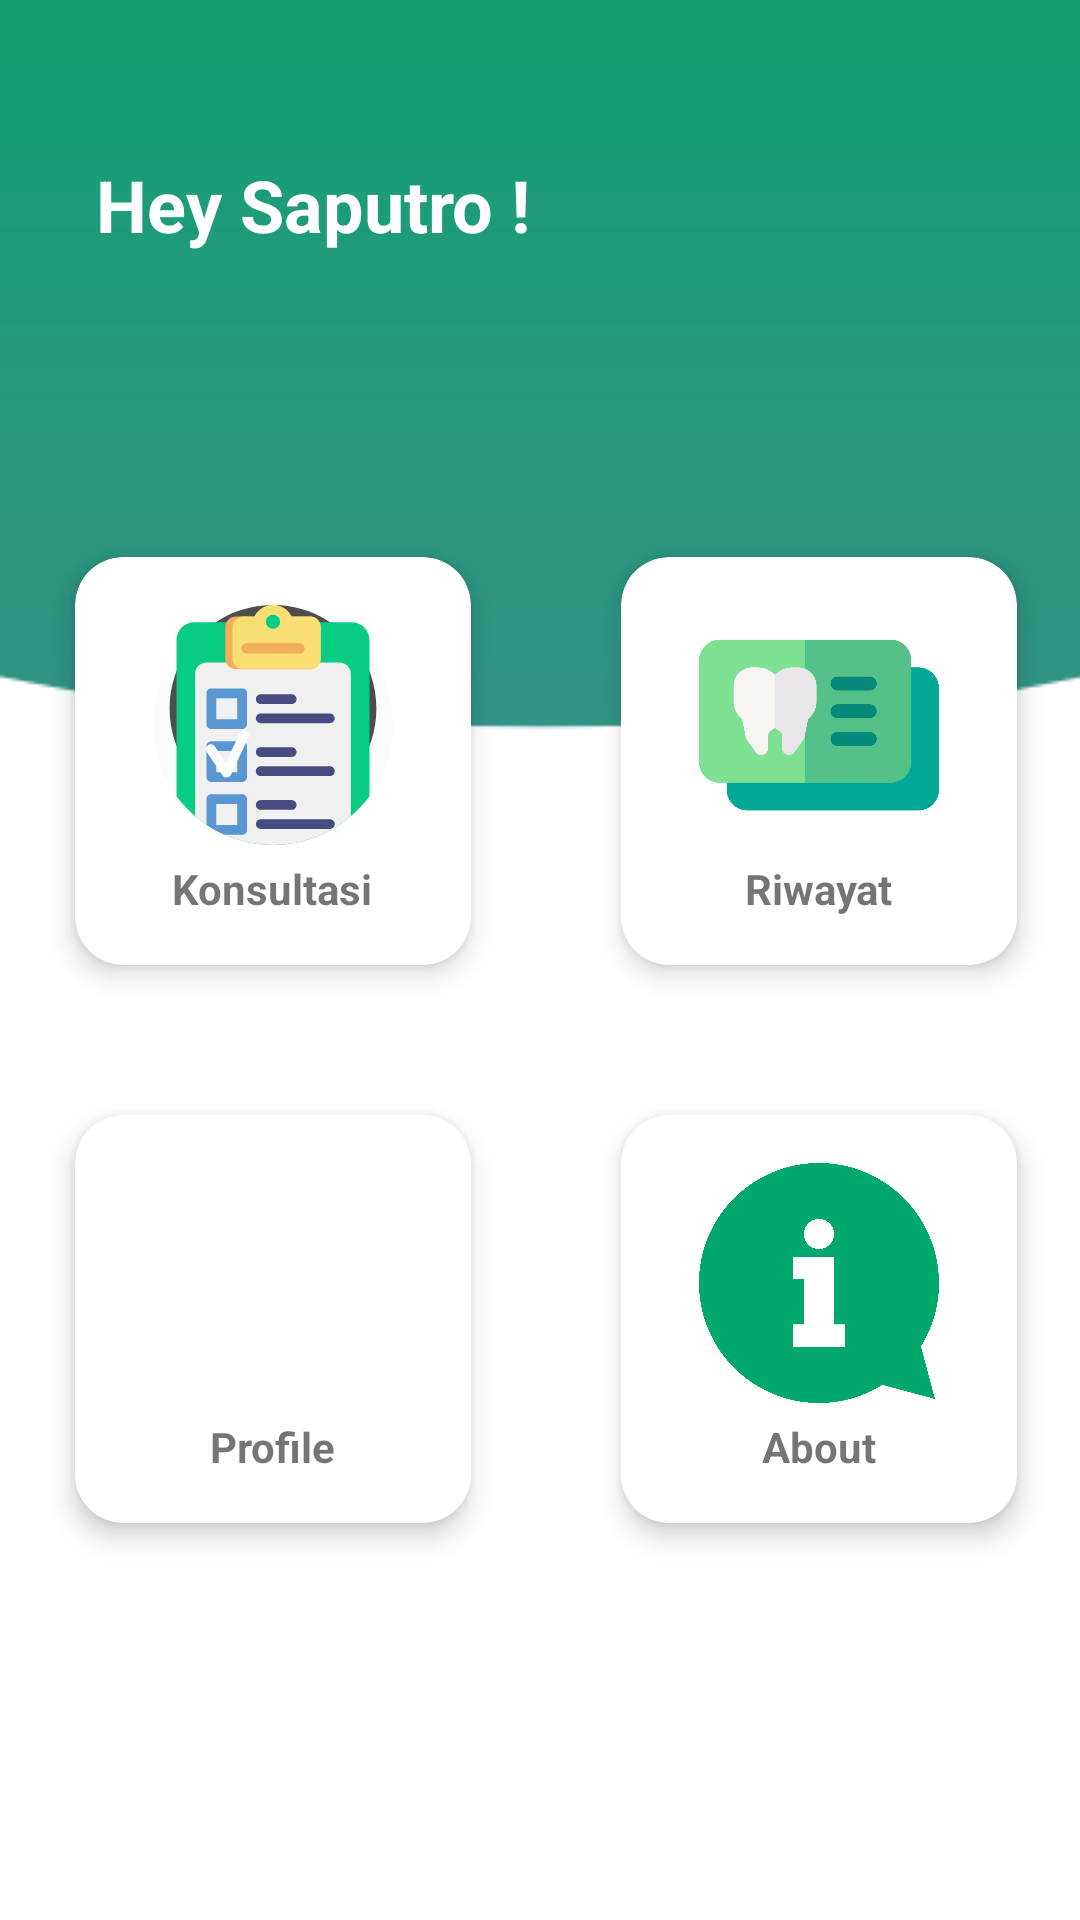

Reconstruct the res/layout file that produces this screen, plus the resources it refers to.
<!-- AndroidManifest.xml: activity theme Theme.AppCompat.Light.NoActionBar -->
<!-- res/layout/activity_home.xml -->
<?xml version="1.0" encoding="utf-8"?>
<android.support.constraint.ConstraintLayout
        xmlns:android="http://schemas.android.com/apk/res/android"
        xmlns:tools="http://schemas.android.com/tools"
        xmlns:app="http://schemas.android.com/apk/res-auto"
        android:layout_width="match_parent"
        android:layout_height="match_parent"
        android:background="@drawable/bgh"
        tools:context=".HomeActivity">

    <TextView
            android:id="@+id/tvWelcome"
            app:layout_constraintLeft_toLeftOf="parent"
            app:layout_constraintTop_toTopOf="parent"
            android:fontFamily="sans-serif"
            android:textSize="24dp"
            android:textStyle="bold"
            android:textColor="#FFFFFF"
            android:layout_marginTop="52dp"
            android:layout_marginLeft="32dp"
            android:text="Hey Saputro !"
            android:layout_width="wrap_content"
            android:layout_height="wrap_content"/>

    <GridLayout
            android:layout_width="wrap_content"
            android:layout_height="wrap_content"
            android:columnCount="2"
            android:rowCount="2"
            android:layout_gravity="center"
            app:layout_constraintVertical_bias="0.6"
            app:layout_constraintBottom_toBottomOf="parent"
            app:layout_constraintTop_toTopOf="parent"
            app:layout_constraintRight_toRightOf="parent"
            app:layout_constraintLeft_toLeftOf="parent">

        <android.support.v7.widget.CardView
                android:layout_width="wrap_content"
                android:layout_height="wrap_content"
                app:cardCornerRadius="16dp"
                app:cardElevation="5dp"
                android:layout_margin="25dp">

            <LinearLayout
                    android:id="@+id/btKonsultasi"
                    android:layout_width="match_parent"
                    android:layout_height="match_parent"
                    android:padding="16dp"
                    android:orientation="vertical">
                <ImageView
                        android:src="@drawable/ic_test"
                        android:layout_gravity="center"
                        android:layout_width="100dp"
                        android:layout_height="80dp"/>
                <TextView
                        android:textStyle="bold"
                        android:text="Konsultasi"
                        android:layout_marginTop="5dp"
                        android:layout_gravity="center"
                        android:layout_width="wrap_content"
                        android:layout_height="wrap_content"/>
            </LinearLayout>
        </android.support.v7.widget.CardView>

        <android.support.v7.widget.CardView
                android:layout_width="wrap_content"
                app:cardCornerRadius="16dp"
                app:cardElevation="5dp"
                android:layout_margin="25dp"
                android:layout_height="match_parent">

            <LinearLayout
                    android:id="@+id/btRiwayat"
                    android:layout_width="match_parent"
                    android:layout_height="match_parent"
                    android:padding="16dp"
                    android:orientation="vertical">
                <ImageView
                        android:src="@drawable/ic_medical_history"
                        android:layout_width="100dp"
                        android:layout_height="80dp"/>
                <TextView
                        android:text="Riwayat"
                        android:textStyle="bold"
                        android:layout_marginTop="5dp"
                        android:layout_gravity="center"
                        android:layout_width="wrap_content"
                        android:layout_height="wrap_content"/>
            </LinearLayout>
        </android.support.v7.widget.CardView>

        <android.support.v7.widget.CardView
                android:layout_width="wrap_content"
                app:cardCornerRadius="16dp"
                app:cardElevation="5dp"
                android:layout_margin="25dp"
                android:layout_height="wrap_content">

            <LinearLayout
                    android:id="@+id/btProfile"
                    android:layout_width="wrap_content"
                    android:layout_height="wrap_content"
                    android:padding="16dp"
                    android:orientation="vertical">
                <ImageView
                        android:src="@drawable/ic_user"
                        android:layout_width="100dp"
                        android:layout_height="80dp"/>
                <TextView
                        android:text="Profile"
                        android:textStyle="bold"
                        android:layout_marginTop="5dp"
                        android:layout_gravity="center"
                        android:layout_width="wrap_content"
                        android:layout_height="wrap_content"/>
            </LinearLayout>
        </android.support.v7.widget.CardView>

        <android.support.v7.widget.CardView
                android:layout_width="wrap_content"
                app:cardCornerRadius="16dp"
                app:cardElevation="5dp"
                android:layout_margin="25dp"
                android:layout_height="wrap_content">

            <LinearLayout
                    android:id="@+id/btAbout"
                    android:layout_width="wrap_content"
                    android:layout_height="wrap_content"
                    android:padding="16dp"
                    android:orientation="vertical">
                <ImageView
                        android:src="@drawable/ic_information"
                        android:layout_width="100dp"
                        android:layout_height="80dp"/>
                <TextView
                        android:text="About"
                        android:textStyle="bold"
                        android:layout_marginTop="5dp"
                        android:layout_gravity="center"
                        android:layout_width="wrap_content"
                        android:layout_height="wrap_content"/>
            </LinearLayout>
        </android.support.v7.widget.CardView>
    </GridLayout>
</android.support.constraint.ConstraintLayout>
<!-- resources referenced by this layout -->
<resources>
  <!-- drawable bgh: png bitmap (drawable, 3512 bytes) -->
  <!-- drawable ic_information (drawable) -->
  <vector android:height="24dp" android:viewportHeight="426.667"
      android:viewportWidth="426.667" android:width="24dp" xmlns:android="http://schemas.android.com/apk/res/android">
      <path android:fillColor="#00A86B" android:pathData="M213.338,0C95.509,0 0,95.497 0,213.325c0,117.854 95.509,213.342 213.338,213.342c117.82,0 213.329,-95.488 213.329,-213.342C426.667,95.497 331.157,0 213.338,0zM213.333,99.49c14.793,0 26.786,11.994 26.786,26.786s-11.998,26.782 -26.786,26.782s-26.786,-11.994 -26.786,-26.782C186.547,111.484 198.541,99.49 213.333,99.49zM260.207,327.181H166.46v-40.183h20.087v-80.358H166.46V166.46h73.664v40.179v80.358h20.087v40.183H260.207z"/>
      <path android:fillColor="#00A86B" android:pathData="M325.935,394.449l93.615,25.08l-25.084,-93.611z"/>
  </vector>
  <!-- drawable ic_medical_history: vector/xml drawable (drawable, 2557 chars, omitted) -->
  <!-- drawable ic_test: vector/xml drawable (drawable, 6515 chars, omitted) -->
</resources>
